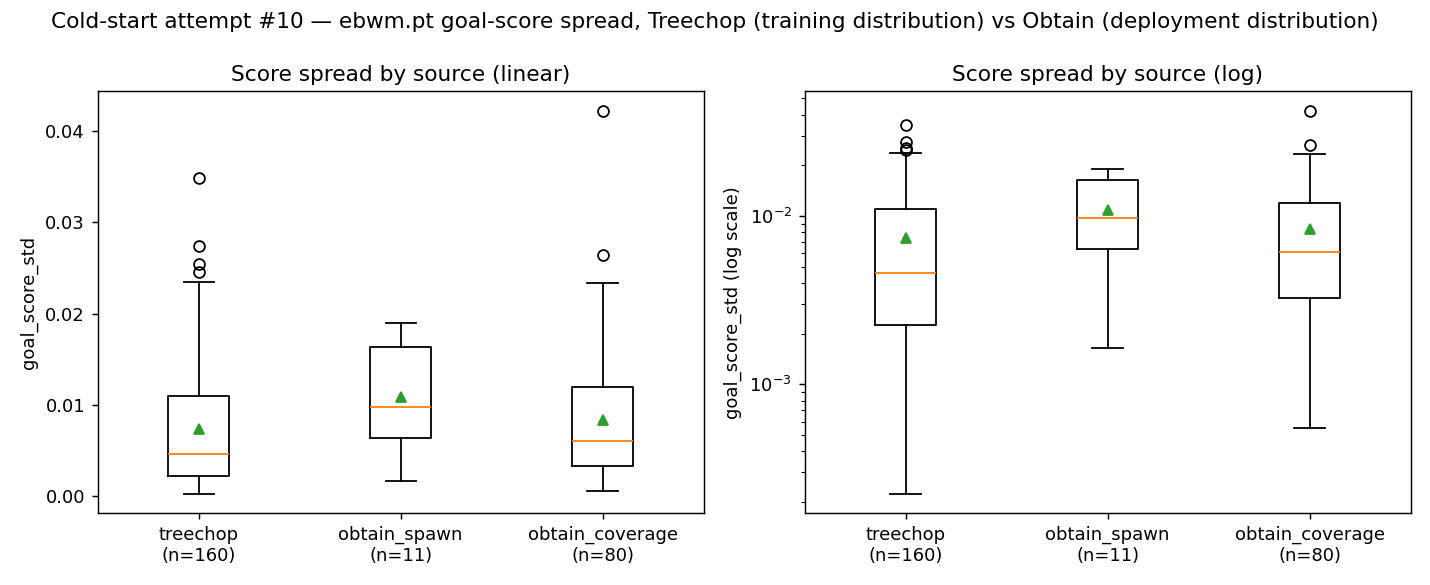

Values plotted in this chart, from the file beside it:
group, episode, offset, frame_idx, goal_score_std, score_range
treechop, 5, 0.0, 11352, 0.003841, 0.02224
treechop, 5, 0.1, 11553, 0.005138, 0.03861
treechop, 5, 0.25, 11855, 0.01425, 0.07454
treechop, 5, 0.5, 12358, 0.007153, 0.04885
treechop, 7, 0.0, 15807, 0.02104, 0.1056
treechop, 7, 0.1, 16008, 0.007955, 0.06091
treechop, 7, 0.25, 16310, 0.001263, 0.007807
treechop, 7, 0.5, 16813, 0.02742, 0.1404
treechop, 12, 0.0, 26736, 0.02301, 0.1007
treechop, 12, 0.1, 26980, 0.002676, 0.01199
treechop, 12, 0.25, 27345, 0.001569, 0.009369
treechop, 12, 0.5, 27954, 0.01705, 0.0905
treechop, 15, 0.0, 33352, 0.002252, 0.0127
treechop, 15, 0.1, 33566, 0.01295, 0.076
treechop, 15, 0.25, 33886, 0.001611, 0.008572
treechop, 15, 0.5, 34421, 0.002745, 0.01737
treechop, 16, 0.0, 35491, 0.0235, 0.1116
treechop, 16, 0.1, 35795, 0.002269, 0.01251
treechop, 16, 0.25, 36250, 0.003922, 0.02347
treechop, 16, 0.5, 37009, 0.003651, 0.02173
treechop, 18, 0.0, 42663, 0.02081, 0.09182
treechop, 18, 0.1, 42919, 0.00221, 0.01416
treechop, 18, 0.25, 43302, 0.005427, 0.02929
treechop, 18, 0.5, 43941, 0.004549, 0.01933
treechop, 33, 0.0, 72013, 0.01993, 0.08829
treechop, 33, 0.1, 72228, 0.004257, 0.02666
treechop, 33, 0.25, 72551, 0.0004813, 0.002234
treechop, 33, 0.5, 73089, 0.001655, 0.009142
treechop, 37, 0.0, 80473, 0.004132, 0.02056
treechop, 37, 0.1, 80667, 0.00213, 0.01455
treechop, 37, 0.25, 80959, 0.005065, 0.02962
treechop, 37, 0.5, 81445, 0.006437, 0.03953
treechop, 45, 0.0, 98880, 0.01278, 0.07675
treechop, 45, 0.1, 99033, 0.004639, 0.03
treechop, 45, 0.25, 99262, 0.001811, 0.01061
treechop, 45, 0.5, 99644, 0.00513, 0.02984
treechop, 52, 0.0, 110292, 0.0105, 0.0537
treechop, 52, 0.1, 110460, 0.004285, 0.02297
treechop, 52, 0.25, 110712, 0.002638, 0.01494
treechop, 52, 0.5, 111132, 0.000222, 0.001178
treechop, 55, 0.0, 115879, 0.005444, 0.03536
treechop, 55, 0.1, 116032, 0.001407, 0.007111
treechop, 55, 0.25, 116261, 0.002252, 0.01187
treechop, 55, 0.5, 116643, 0.00512, 0.03
treechop, 66, 0.0, 139059, 0.002695, 0.01469
treechop, 66, 0.1, 139236, 0.003209, 0.01522
treechop, 66, 0.25, 139501, 0.002462, 0.01399
treechop, 66, 0.5, 139942, 0.00075, 0.003257
treechop, 71, 0.0, 148789, 0.01586, 0.07692
treechop, 71, 0.1, 149042, 0.01169, 0.06673
treechop, 71, 0.25, 149421, 0.01152, 0.06352
treechop, 71, 0.5, 150054, 0.0112, 0.07258
treechop, 75, 0.0, 159717, 0.01789, 0.07586
treechop, 75, 0.1, 159995, 0.002364, 0.01374
treechop, 75, 0.25, 160411, 0.001101, 0.00494
treechop, 75, 0.5, 161105, 0.01716, 0.09638
treechop, 80, 0.0, 173175, 0.01865, 0.0941
treechop, 80, 0.1, 173438, 0.005884, 0.0307
treechop, 80, 0.25, 173833, 0.005908, 0.03422
treechop, 80, 0.5, 174490, 0.001101, 0.008065
... 191 more rows
